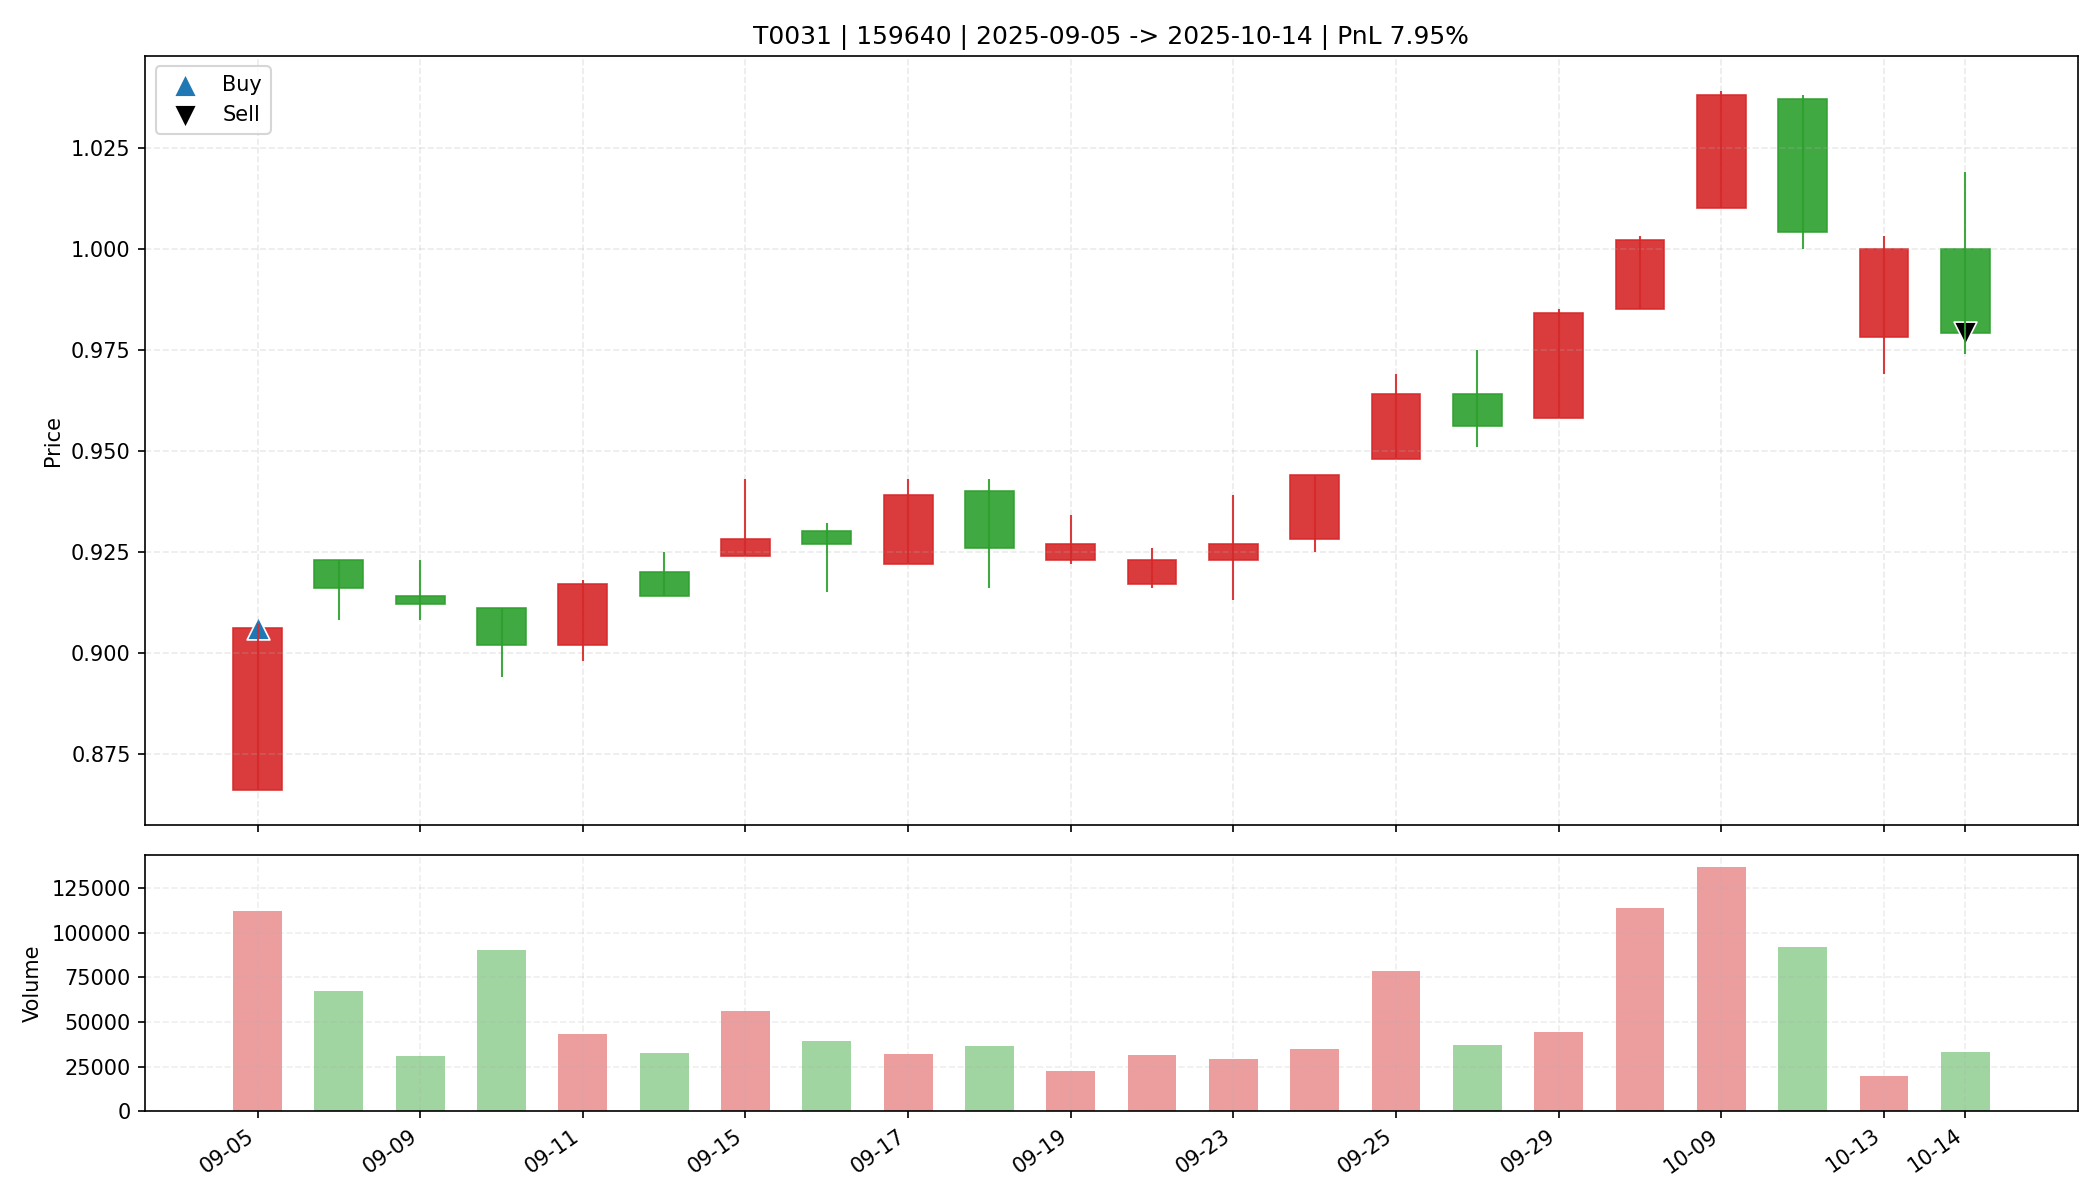

Values plotted in this chart, from the file beside it:
date, open, high, low, close, amount, volume, trade_id, code, buy_date, sell_date, buy_price, sell_price, matched_shares, buy_reason, sell_reason, sell_profit_pct, sell_hold_days, is_buy_day, is_sell_day, holding_day_index
2025-09-05, 0.866, 0.907, 0.866, 0.906, 10059704, 112584, T0031, 159640, 2025-09-05, 2025-10-14, 0.906, 0.979, 36400, 前10日振幅8.5%, 阳线涨幅4.6%, 突破均线, 温和放量1.7倍, MA…, 跌破MA10, 7.949, 21.0, True, False, 0
2025-09-08, 0.923, 0.923, 0.908, 0.916, 6152602, 67164, T0031, 159640, 2025-09-05, 2025-10-14, 0.906, 0.979, 36400, 前10日振幅8.5%, 阳线涨幅4.6%, 突破均线, 温和放量1.7倍, MA…, 跌破MA10, 7.949, 21.0, False, False, 1
2025-09-09, 0.914, 0.923, 0.908, 0.912, 2822390, 30858, T0031, 159640, 2025-09-05, 2025-10-14, 0.906, 0.979, 36400, 前10日振幅8.5%, 阳线涨幅4.6%, 突破均线, 温和放量1.7倍, MA…, 跌破MA10, 7.949, 21.0, False, False, 2
2025-09-10, 0.911, 0.911, 0.894, 0.902, 8164968, 90545, T0031, 159640, 2025-09-05, 2025-10-14, 0.906, 0.979, 36400, 前10日振幅8.5%, 阳线涨幅4.6%, 突破均线, 温和放量1.7倍, MA…, 跌破MA10, 7.949, 21.0, False, False, 3
2025-09-11, 0.902, 0.918, 0.898, 0.917, 3960708, 43550, T0031, 159640, 2025-09-05, 2025-10-14, 0.906, 0.979, 36400, 前10日振幅8.5%, 阳线涨幅4.6%, 突破均线, 温和放量1.7倍, MA…, 跌破MA10, 7.949, 21.0, False, False, 4
2025-09-12, 0.92, 0.925, 0.914, 0.914, 2974704, 32384, T0031, 159640, 2025-09-05, 2025-10-14, 0.906, 0.979, 36400, 前10日振幅8.5%, 阳线涨幅4.6%, 突破均线, 温和放量1.7倍, MA…, 跌破MA10, 7.949, 21.0, False, False, 5
2025-09-15, 0.924, 0.943, 0.924, 0.928, 5230348, 55970, T0031, 159640, 2025-09-05, 2025-10-14, 0.906, 0.979, 36400, 前10日振幅8.5%, 阳线涨幅4.6%, 突破均线, 温和放量1.7倍, MA…, 跌破MA10, 7.949, 21.0, False, False, 6
2025-09-16, 0.93, 0.932, 0.915, 0.927, 3624400, 39202, T0031, 159640, 2025-09-05, 2025-10-14, 0.906, 0.979, 36400, 前10日振幅8.5%, 阳线涨幅4.6%, 突破均线, 温和放量1.7倍, MA…, 跌破MA10, 7.949, 21.0, False, False, 7
2025-09-17, 0.922, 0.943, 0.922, 0.939, 3013373, 32197, T0031, 159640, 2025-09-05, 2025-10-14, 0.906, 0.979, 36400, 前10日振幅8.5%, 阳线涨幅4.6%, 突破均线, 温和放量1.7倍, MA…, 跌破MA10, 7.949, 21.0, False, False, 8
2025-09-18, 0.94, 0.943, 0.916, 0.926, 3421830, 36637, T0031, 159640, 2025-09-05, 2025-10-14, 0.906, 0.979, 36400, 前10日振幅8.5%, 阳线涨幅4.6%, 突破均线, 温和放量1.7倍, MA…, 跌破MA10, 7.949, 21.0, False, False, 9
2025-09-19, 0.923, 0.934, 0.922, 0.927, 2098776, 22613, T0031, 159640, 2025-09-05, 2025-10-14, 0.906, 0.979, 36400, 前10日振幅8.5%, 阳线涨幅4.6%, 突破均线, 温和放量1.7倍, MA…, 跌破MA10, 7.949, 21.0, False, False, 10
2025-09-22, 0.917, 0.926, 0.916, 0.923, 2886518, 31366, T0031, 159640, 2025-09-05, 2025-10-14, 0.906, 0.979, 36400, 前10日振幅8.5%, 阳线涨幅4.6%, 突破均线, 温和放量1.7倍, MA…, 跌破MA10, 7.949, 21.0, False, False, 11
2025-09-23, 0.923, 0.939, 0.913, 0.927, 2717822, 29261, T0031, 159640, 2025-09-05, 2025-10-14, 0.906, 0.979, 36400, 前10日振幅8.5%, 阳线涨幅4.6%, 突破均线, 温和放量1.7倍, MA…, 跌破MA10, 7.949, 21.0, False, False, 12
2025-09-24, 0.928, 0.944, 0.925, 0.944, 3256105, 34748, T0031, 159640, 2025-09-05, 2025-10-14, 0.906, 0.979, 36400, 前10日振幅8.5%, 阳线涨幅4.6%, 突破均线, 温和放量1.7倍, MA…, 跌破MA10, 7.949, 21.0, False, False, 13
2025-09-25, 0.948, 0.969, 0.948, 0.964, 7561703, 78776, T0031, 159640, 2025-09-05, 2025-10-14, 0.906, 0.979, 36400, 前10日振幅8.5%, 阳线涨幅4.6%, 突破均线, 温和放量1.7倍, MA…, 跌破MA10, 7.949, 21.0, False, False, 14
2025-09-26, 0.964, 0.975, 0.951, 0.956, 3565050, 36978, T0031, 159640, 2025-09-05, 2025-10-14, 0.906, 0.979, 36400, 前10日振幅8.5%, 阳线涨幅4.6%, 突破均线, 温和放量1.7倍, MA…, 跌破MA10, 7.949, 21.0, False, False, 15
2025-09-29, 0.958, 0.985, 0.958, 0.984, 4336629, 44350, T0031, 159640, 2025-09-05, 2025-10-14, 0.906, 0.979, 36400, 前10日振幅8.5%, 阳线涨幅4.6%, 突破均线, 温和放量1.7倍, MA…, 跌破MA10, 7.949, 21.0, False, False, 16
2025-09-30, 0.985, 1.003, 0.985, 1.002, 11381151, 114028, T0031, 159640, 2025-09-05, 2025-10-14, 0.906, 0.979, 36400, 前10日振幅8.5%, 阳线涨幅4.6%, 突破均线, 温和放量1.7倍, MA…, 跌破MA10, 7.949, 21.0, False, False, 17
2025-10-09, 1.01, 1.039, 1.01, 1.038, 14099369, 137048, T0031, 159640, 2025-09-05, 2025-10-14, 0.906, 0.979, 36400, 前10日振幅8.5%, 阳线涨幅4.6%, 突破均线, 温和放量1.7倍, MA…, 跌破MA10, 7.949, 21.0, False, False, 18
2025-10-10, 1.037, 1.038, 1.0, 1.004, 9323206, 91911, T0031, 159640, 2025-09-05, 2025-10-14, 0.906, 0.979, 36400, 前10日振幅8.5%, 阳线涨幅4.6%, 突破均线, 温和放量1.7倍, MA…, 跌破MA10, 7.949, 21.0, False, False, 19
2025-10-13, 0.978, 1.003, 0.969, 1.0, 1943040, 19698, T0031, 159640, 2025-09-05, 2025-10-14, 0.906, 0.979, 36400, 前10日振幅8.5%, 阳线涨幅4.6%, 突破均线, 温和放量1.7倍, MA…, 跌破MA10, 7.949, 21.0, False, False, 20
2025-10-14, 1.0, 1.019, 0.974, 0.979, 3280120, 32951, T0031, 159640, 2025-09-05, 2025-10-14, 0.906, 0.979, 36400, 前10日振幅8.5%, 阳线涨幅4.6%, 突破均线, 温和放量1.7倍, MA…, 跌破MA10, 7.949, 21.0, False, True, 21
